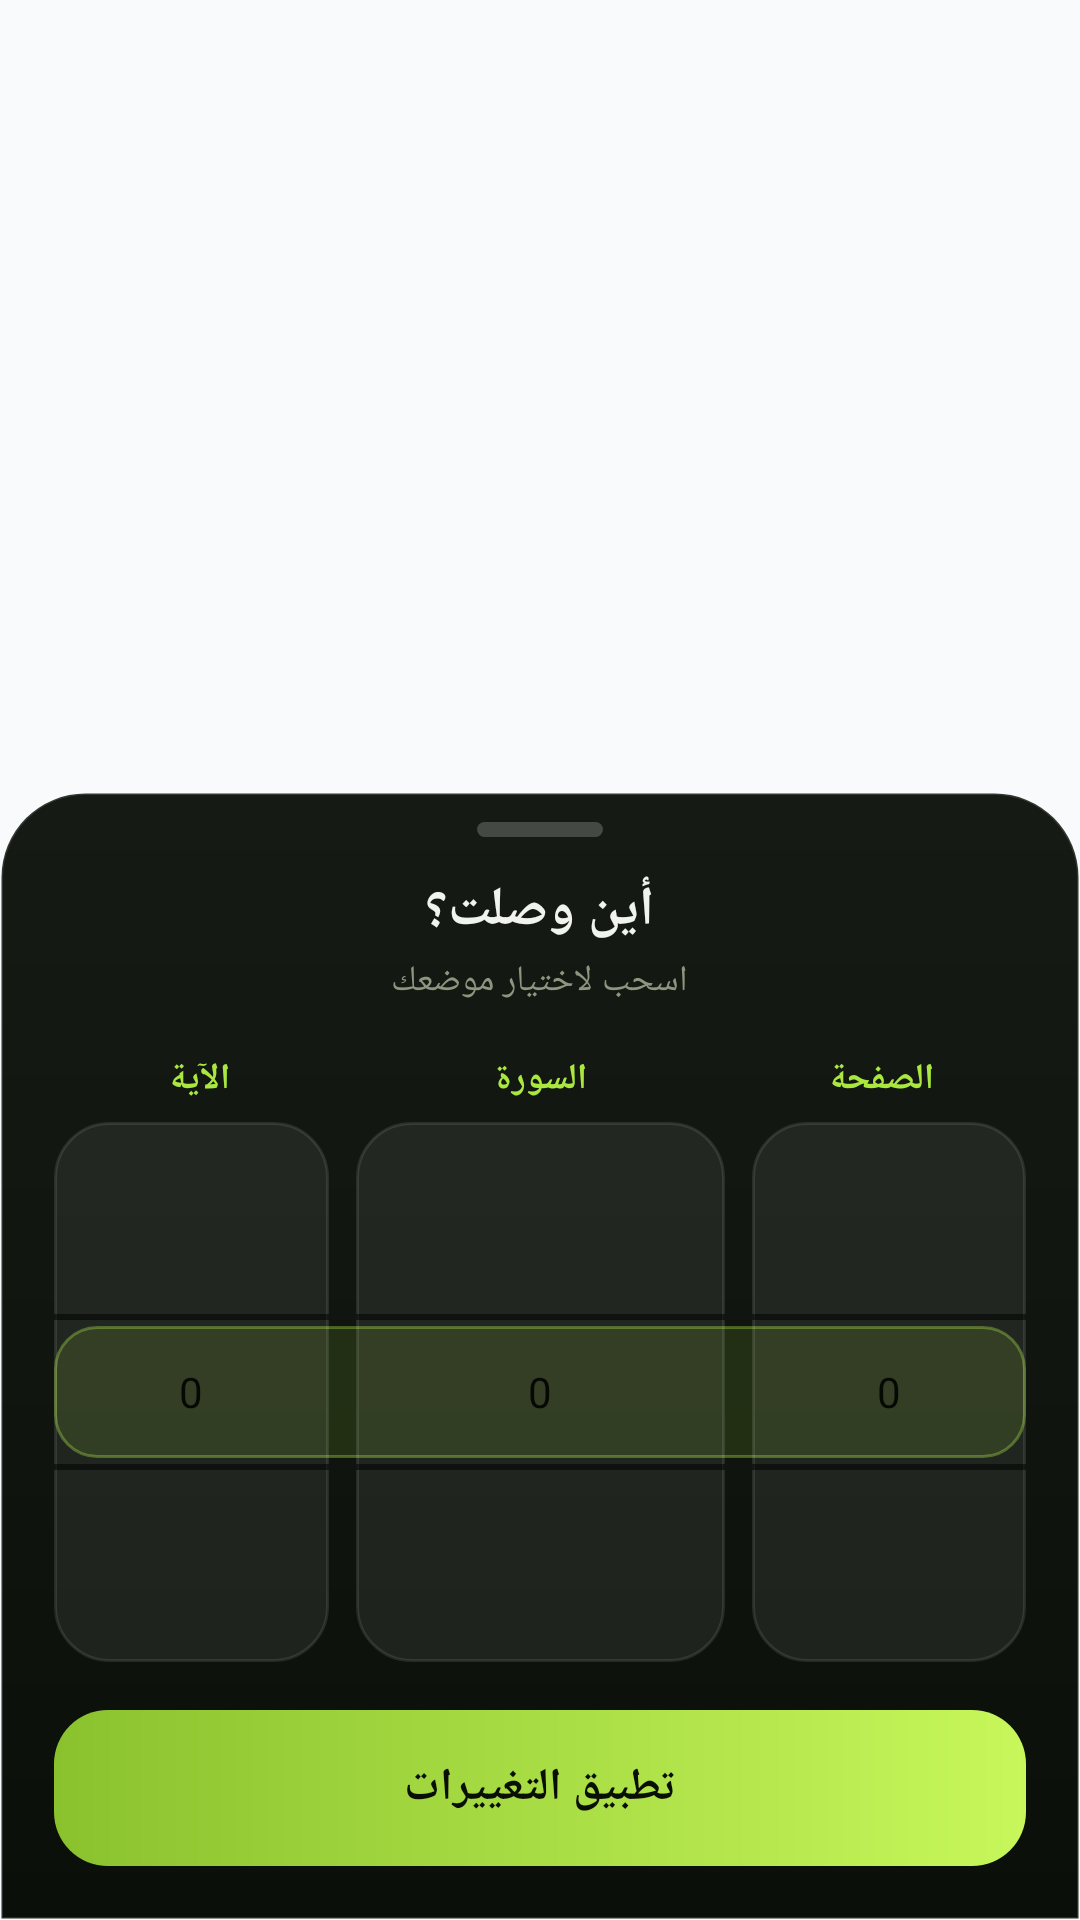

Android layout source for this screen:
<!-- AndroidManifest.xml: application theme Theme.QuranTracker -->
<!-- res/layout/activity_quick_adjust.xml -->
<?xml version="1.0" encoding="utf-8"?>
<FrameLayout xmlns:android="http://schemas.android.com/apk/res/android"
    android:id="@+id/sheet_scrim"
    android:layout_width="match_parent"
    android:layout_height="match_parent"
    android:layoutDirection="rtl">

    <LinearLayout
        android:id="@+id/sheet_panel"
        android:layout_width="match_parent"
        android:layout_height="wrap_content"
        android:layout_gravity="bottom"
        android:orientation="vertical"
        android:background="@drawable/sheet_bg"
        android:paddingStart="18dp"
        android:paddingEnd="18dp"
        android:paddingTop="10dp"
        android:paddingBottom="18dp"
        android:clickable="true"
        android:focusable="true">

        <View
            android:layout_width="42dp"
            android:layout_height="5dp"
            android:layout_gravity="center_horizontal"
            android:background="@drawable/sheet_handle" />

        <TextView
            android:layout_width="wrap_content"
            android:layout_height="wrap_content"
            android:layout_gravity="center_horizontal"
            android:layout_marginTop="12dp"
            android:text="أين وصلت؟"
            android:textColor="#F1F4EC"
            android:textSize="18sp"
            android:textStyle="bold" />

        <TextView
            android:id="@+id/sheet_subtitle"
            android:layout_width="wrap_content"
            android:layout_height="wrap_content"
            android:layout_gravity="center_horizontal"
            android:layout_marginTop="3dp"
            android:text="اسحب لاختيار موضعك"
            android:textColor="#8D977F"
            android:textSize="12sp" />

        
        <LinearLayout
            android:layout_width="match_parent"
            android:layout_height="wrap_content"
            android:layout_marginTop="16dp"
            android:orientation="horizontal">

            <TextView
                android:layout_width="0dp"
                android:layout_height="wrap_content"
                android:layout_weight="1"
                android:gravity="center"
                android:text="الصفحة"
                android:textColor="#ABE83F"
                android:textSize="12sp"
                android:textStyle="bold" />

            <TextView
                android:layout_width="0dp"
                android:layout_height="wrap_content"
                android:layout_weight="1.35"
                android:gravity="center"
                android:text="السورة"
                android:textColor="#ABE83F"
                android:textSize="12sp"
                android:textStyle="bold" />

            <TextView
                android:layout_width="0dp"
                android:layout_height="wrap_content"
                android:layout_weight="1"
                android:gravity="center"
                android:text="الآية"
                android:textColor="#ABE83F"
                android:textSize="12sp"
                android:textStyle="bold" />
        </LinearLayout>

        
        <FrameLayout
            android:id="@+id/sheet_wheels"
            android:layout_width="match_parent"
            android:layout_height="0dp"
            android:layout_weight="1"
            android:minHeight="150dp"
            android:layout_marginTop="6dp">

            <View
                android:layout_width="match_parent"
                android:layout_height="44dp"
                android:layout_gravity="center_vertical"
                android:background="@drawable/sheet_selection" />

            <LinearLayout
                android:layout_width="match_parent"
                android:layout_height="match_parent"
                android:orientation="horizontal">

                <FrameLayout
                    android:layout_width="0dp"
                    android:layout_height="match_parent"
                    android:layout_weight="1"
                    android:layout_marginEnd="6dp"
                    android:background="@drawable/sheet_column_bg">

                    <NumberPicker
                        android:id="@+id/picker_page"
                        android:layout_width="match_parent"
                        android:layout_height="match_parent"
                        android:theme="@style/SheetPickerTheme" />
                </FrameLayout>

                <FrameLayout
                    android:layout_width="0dp"
                    android:layout_height="match_parent"
                    android:layout_weight="1.35"
                    android:layout_marginStart="3dp"
                    android:layout_marginEnd="3dp"
                    android:background="@drawable/sheet_column_bg">

                    <NumberPicker
                        android:id="@+id/picker_surah"
                        android:layout_width="match_parent"
                        android:layout_height="match_parent"
                        android:theme="@style/SheetPickerTheme" />
                </FrameLayout>

                <FrameLayout
                    android:layout_width="0dp"
                    android:layout_height="match_parent"
                    android:layout_weight="1"
                    android:layout_marginStart="6dp"
                    android:background="@drawable/sheet_column_bg">

                    <NumberPicker
                        android:id="@+id/picker_ayah"
                        android:layout_width="match_parent"
                        android:layout_height="match_parent"
                        android:theme="@style/SheetPickerTheme" />
                </FrameLayout>
            </LinearLayout>
        </FrameLayout>

        <TextView
            android:id="@+id/sheet_apply"
            android:layout_width="match_parent"
            android:layout_height="52dp"
            android:layout_marginTop="16dp"
            android:background="@drawable/sheet_apply_btn"
            android:gravity="center"
            android:text="تطبيق التغييرات"
            android:textColor="#0A0F06"
            android:textSize="15sp"
            android:textStyle="bold"
            android:clickable="true"
            android:focusable="true" />

    </LinearLayout>
</FrameLayout>
<!-- resources referenced by this layout -->
<resources>
  <!-- drawable sheet_apply_btn (drawable) -->
  <?xml version="1.0" encoding="utf-8"?>
  <shape xmlns:android="http://schemas.android.com/apk/res/android"
      android:shape="rectangle">
      <gradient
          android:angle="0"
          android:startColor="#8AC22E"
          android:endColor="#C7F75A" />
      <corners android:radius="18dp" />
  </shape>
  <!-- drawable sheet_bg (drawable) -->
  <?xml version="1.0" encoding="utf-8"?>
  <shape xmlns:android="http://schemas.android.com/apk/res/android"
      android:shape="rectangle">
      <gradient
          android:angle="270"
          android:startColor="#151B14"
          android:endColor="#0B0F0A" />
      <corners
          android:topLeftRadius="28dp"
          android:topRightRadius="28dp" />
      <stroke
          android:width="1dp"
          android:color="#1FFFFFFF" />
  </shape>
  <!-- drawable sheet_column_bg (drawable) -->
  <?xml version="1.0" encoding="utf-8"?>
  <shape xmlns:android="http://schemas.android.com/apk/res/android"
      android:shape="rectangle">
      <solid android:color="#12FFFFFF" />
      <corners android:radius="18dp" />
      <stroke
          android:width="1dp"
          android:color="#1AFFFFFF" />
  </shape>
  <!-- drawable sheet_handle (drawable) -->
  <?xml version="1.0" encoding="utf-8"?>
  <shape xmlns:android="http://schemas.android.com/apk/res/android"
      android:shape="rectangle">
      <solid android:color="#33FFFFFF" />
      <corners android:radius="3dp" />
  </shape>
  <!-- drawable sheet_selection (drawable) -->
  <?xml version="1.0" encoding="utf-8"?>
  <shape xmlns:android="http://schemas.android.com/apk/res/android"
      android:shape="rectangle">
      <solid android:color="#1FABE83F" />
      <corners android:radius="14dp" />
      <stroke
          android:width="1dp"
          android:color="#59ABE83F" />
  </shape>
  <style name="Theme.QuranTracker" parent="Theme.AppCompat.Light.NoActionBar">
          <item name="colorPrimary">@color/colorPrimary</item>
          <item name="colorPrimaryDark">@color/colorPrimaryDark</item>
          <item name="colorAccent">@color/colorAccent</item>
          <item name="android:windowBackground">@color/backgroundColor</item>
      </style>
  <color name="colorPrimary">#083264</color>
  <color name="colorPrimaryDark">#041B37</color>
  <color name="colorAccent">#139D62</color>
  <color name="backgroundColor">#F8FAFC</color>
</resources>
